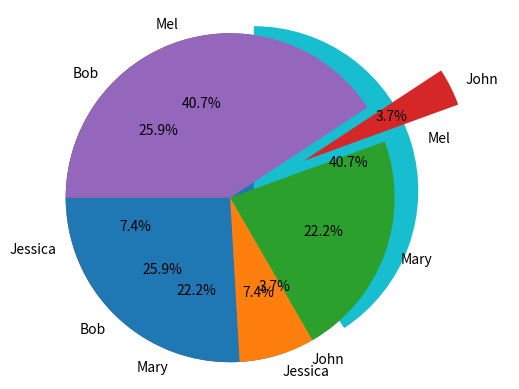

Python code for this plot:
#!/usr/bin/env python
# coding: utf-8

# In[3]:


import pandas as pd
import matplotlib.pyplot as plt
names= ['Bob', 'Jessica', 'Mary', 'John', 'Mel']
absences= [3,0,1,0,8]
detentions=[2,1,0,0,1]
warnings=[2,1,5,1,2]
Gradelist= zip(names, absences, detentions, warnings)
df= pd.DataFrame(data=Gradelist, columns= ['Names', 'Absences', 'Detentions', 'Warnings'])
get_ipython().run_line_magic('matplotlib', 'inline')
df


# In[4]:


df['TotalDemerits']=df['Absences']+df['Detentions']+df['Warnings']
df


# In[5]:


plt.pie(df['TotalDemerits'])


# In[24]:


plt.pie(df['TotalDemerits'], 
        labels=df['Names'],
       explode=(0,0,0,0,0.15),
       startangle=90,
       autopct='%1.1f%%',)
plt.axis('equal')


# In[30]:


plt.pie(df['TotalDemerits'], 
        labels=df['Names'],
       explode=(0,0,0,0.5,0),
       startangle=180,
       autopct='%1.1f%%',)
plt.axis('equal')


# In[ ]:




